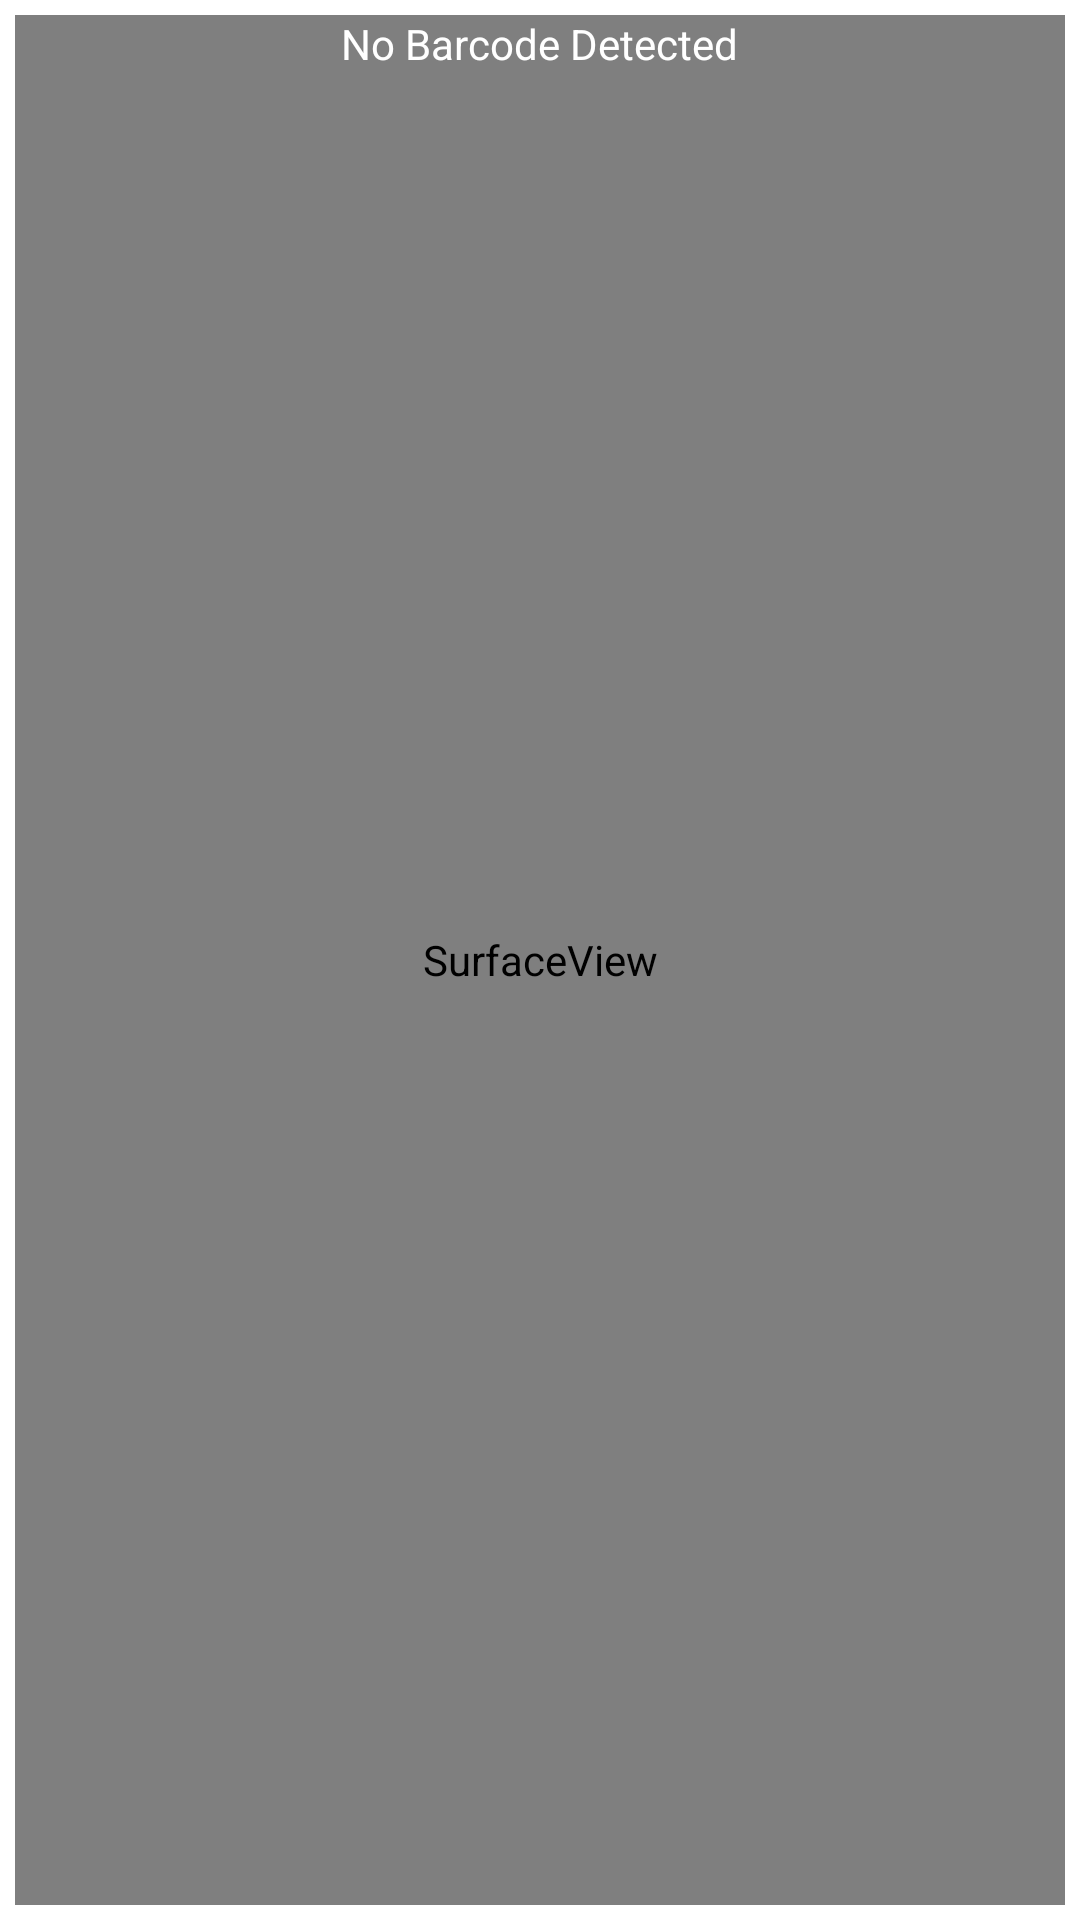

Layout XML and referenced resources for this Android screen:
<!-- AndroidManifest.xml: application theme Theme.ScannerDb -->
<!-- res/layout/activity_scanner.xml -->
<?xml version="1.0" encoding="utf-8"?>
<RelativeLayout xmlns:android="http://schemas.android.com/apk/res/android"
    xmlns:tools="http://schemas.android.com/tools"
    android:layout_width="match_parent"
    android:layout_height="match_parent"
    android:background="@color/white"
    android:padding="5dp">

    <SurfaceView
        android:id="@+id/surfaceView"
        android:layout_width="match_parent"
        android:layout_height="match_parent"
        android:layout_alignParentStart="true"
        android:layout_centerVertical="true" />

    <TextView
        android:id="@+id/txtBarcodeValue"
        android:layout_width="wrap_content"
        android:layout_height="wrap_content"
        android:layout_alignParentTop="true"
        android:layout_centerHorizontal="true"
        android:text="No Barcode Detected"
        android:textColor="@android:color/white"
        android:textSize="@dimen/_15ssp" />

</RelativeLayout>
<!-- resources referenced by this layout -->
<resources>
  <style name="Theme.ScannerDb" parent="Theme.MaterialComponents.DayNight.DarkActionBar">
          
          <item name="colorPrimary">@color/purple_500</item>
          <item name="colorPrimaryVariant">@color/purple_700</item>
          <item name="colorOnPrimary">@color/white</item>
          
          <item name="colorSecondary">@color/teal_200</item>
          <item name="colorSecondaryVariant">@color/teal_700</item>
          <item name="colorOnSecondary">@color/black</item>
          
          <item name="android:statusBarColor" tools:targetApi="l">?attr/colorPrimaryVariant</item>
          
      </style>
  <!-- not gathered from this repository: default colours our renderer supplied (Android Studio template values) -->
  <color name="purple_500">#FF6200EE</color>
  <color name="purple_700">#FF3700B3</color>
  <color name="teal_200">#FF03DAC5</color>
  <color name="teal_700">#FF018786</color>
  <color name="black">#FF000000</color>
  <color name="white">#FFFFFFFF</color>
</resources>
